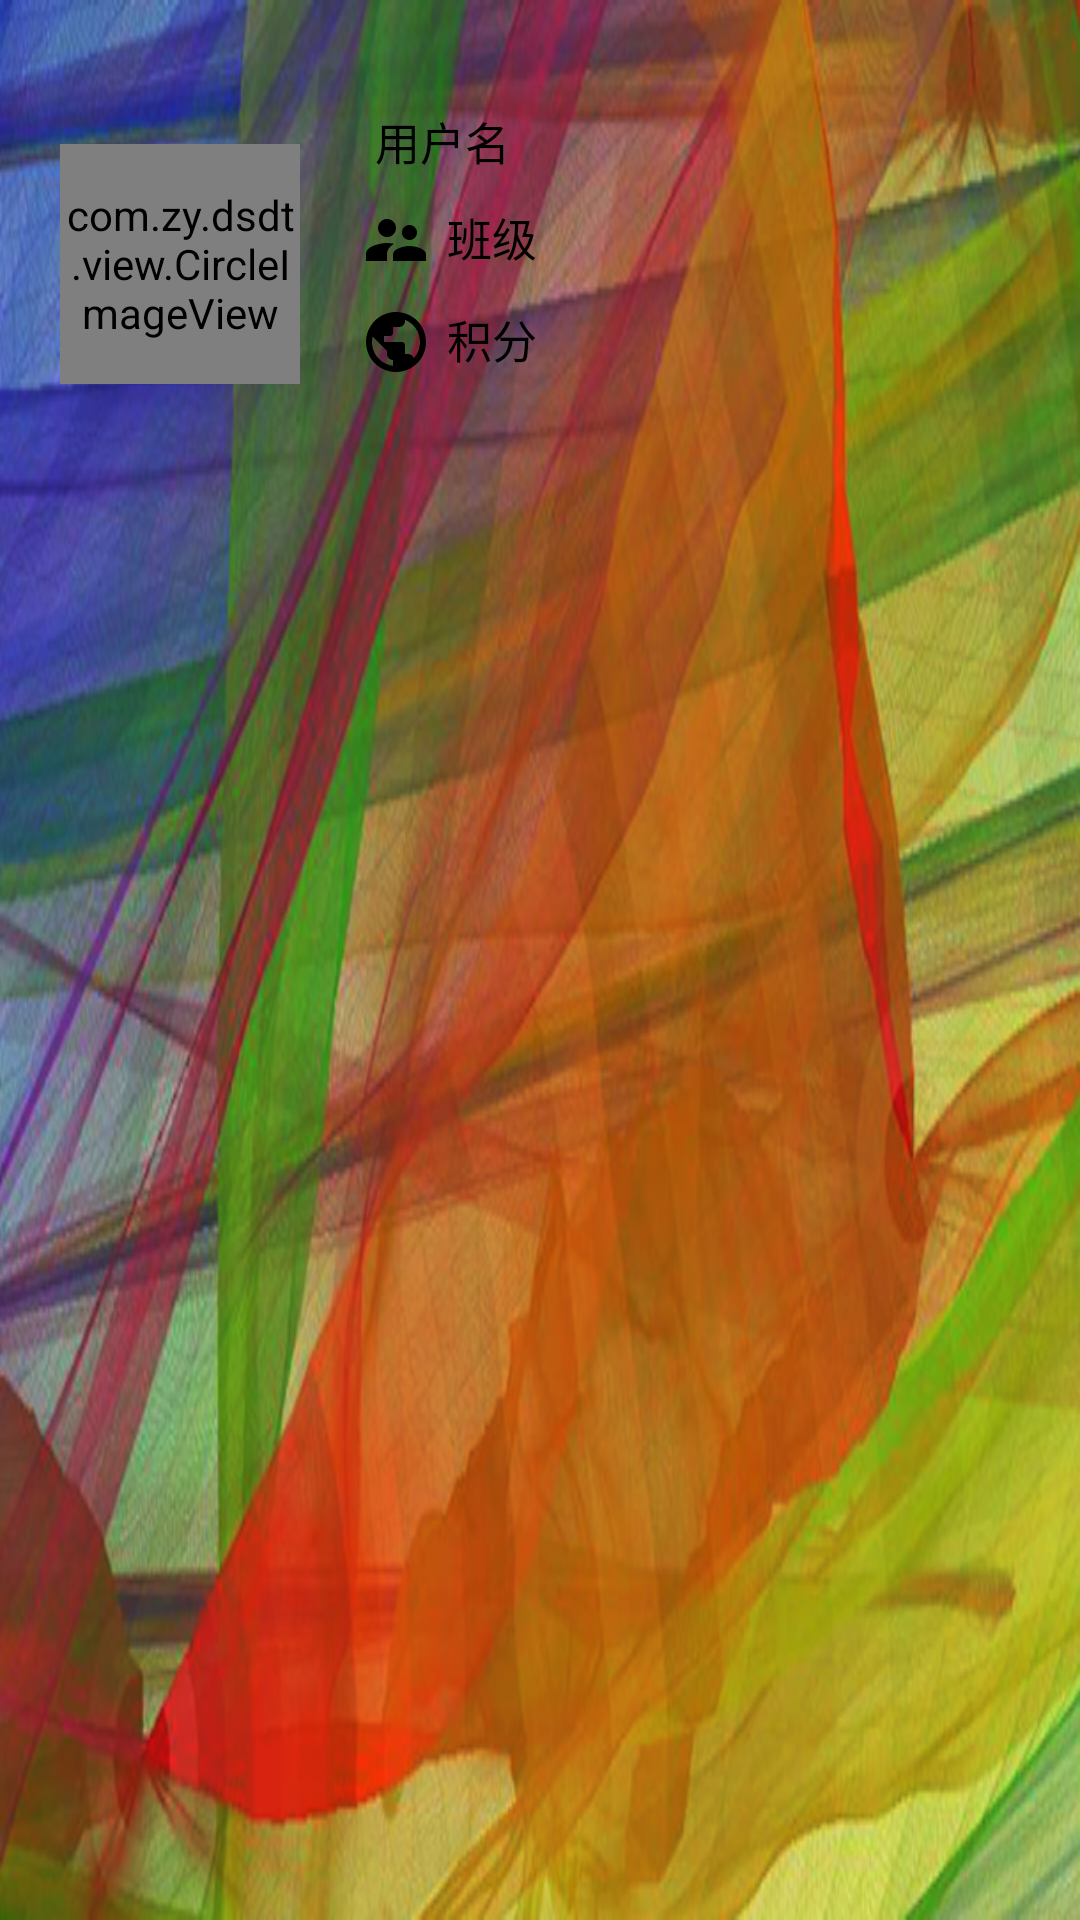

Reconstruct the res/layout file that produces this screen, plus the resources it refers to.
<!-- AndroidManifest.xml: application theme MyAppTheme -->
<!-- res/layout/nav_header_main.xml -->
<?xml version="1.0" encoding="utf-8"?>
<LinearLayout xmlns:android="http://schemas.android.com/apk/res/android"
    xmlns:app="http://schemas.android.com/apk/res-auto"
    android:layout_width="match_parent"
    android:layout_height="160dp"
    android:background="@drawable/banner"
    android:orientation="horizontal">

    <com.zy.dsdt.view.CircleImageView
        android:id="@+id/iv_header"
        android:layout_width="80dp"
        android:layout_height="80dp"
        android:layout_marginLeft="20dp"
        android:layout_marginTop="48dp"
        android:src="@drawable/ic_22"
        app:civ_border_color="@color/colorAccent"
        app:civ_border_width="1dp" />

    <LinearLayout
        android:layout_width="match_parent"
        android:layout_height="match_parent"
        android:layout_marginTop="26dp"
        android:orientation="vertical">

        <LinearLayout
            android:layout_width="match_parent"
            android:layout_height="wrap_content"
            android:layout_marginLeft="20dp"
            android:layout_marginTop="10dp">

            <ImageView
                android:layout_width="wrap_content"
                android:layout_height="wrap_content"
                android:src="@drawable/ic_username" />

            <TextView
                android:id="@+id/tv_main_username"
                android:layout_width="wrap_content"
                android:layout_height="wrap_content"
                android:layout_marginLeft="5dp"
                android:text="用户名"
                android:textColor="@android:color/black"
                android:textSize="15sp" />
        </LinearLayout>

        <LinearLayout
            android:layout_width="match_parent"
            android:layout_height="wrap_content"
            android:layout_marginLeft="20dp"
            android:layout_marginTop="10dp">

            <ImageView
                android:layout_width="wrap_content"
                android:layout_height="wrap_content"
                android:src="@drawable/ic_userclass" />

            <TextView
                android:id="@+id/tv_main_userclass"
                android:layout_width="wrap_content"
                android:layout_height="wrap_content"
                android:layout_marginLeft="5dp"
                android:text="班级"
                android:textColor="@android:color/black"
                android:textSize="15sp" />
        </LinearLayout>

        <LinearLayout
            android:layout_width="match_parent"
            android:layout_height="wrap_content"
            android:layout_marginLeft="20dp"
            android:layout_marginTop="10dp">

            <ImageView
                android:layout_width="wrap_content"
                android:layout_height="wrap_content"
                android:src="@drawable/ic_usercredit" />

            <TextView
                android:id="@+id/tv_main_usercrdits"
                android:layout_width="wrap_content"
                android:layout_height="wrap_content"
                android:layout_marginLeft="5dp"
                android:text="积分"
                android:textColor="@android:color/black"
                android:textSize="15sp" />
        </LinearLayout>

    </LinearLayout>

</LinearLayout>
<!-- resources referenced by this layout -->
<resources>
  <color name="colorAccent">#4CAF50</color>
  <!-- drawable banner: png bitmap (drawable, 348425 bytes) -->
  <!-- drawable ic_userclass (drawable) -->
  <vector xmlns:android="http://schemas.android.com/apk/res/android"
      android:width="24dp"
      android:height="24dp"
      android:viewportWidth="24.0"
      android:viewportHeight="24.0">
      <path
          android:fillColor="#FF000000"
          android:pathData="M16.5,12c1.38,0 2.49,-1.12 2.49,-2.5S17.88,7 16.5,7C15.12,7 14,8.12 14,9.5s1.12,2.5 2.5,2.5zM9,11c1.66,0 2.99,-1.34 2.99,-3S10.66,5 9,5C7.34,5 6,6.34 6,8s1.34,3 3,3zm7.5,3c-1.83,0 -5.5,0.92 -5.5,2.75V19h11v-2.25c0,-1.83 -3.67,-2.75 -5.5,-2.75zM9,13c-2.33,0 -7,1.17 -7,3.5V19h7v-2.25c0,-0.85 0.33,-2.34 2.37,-3.47C10.5,13.1 9.66,13 9,13z" />
  </vector>
  <!-- drawable ic_usercredit (drawable) -->
  <vector xmlns:android="http://schemas.android.com/apk/res/android"
      android:width="24dp"
      android:height="24dp"
      android:viewportWidth="24.0"
      android:viewportHeight="24.0">
      <path
          android:fillColor="#FF000000"
          android:pathData="M12,2C6.48,2 2,6.48 2,12s4.48,10 10,10 10,-4.48 10,-10S17.52,2 12,2zm-1,17.93c-3.95,-0.49 -7,-3.85 -7,-7.93 0,-0.62 0.08,-1.21 0.21,-1.79L9,15v1c0,1.1 0.9,2 2,2v1.93zm6.9,-2.54c-0.26,-0.81 -1,-1.39 -1.9,-1.39h-1v-3c0,-0.55 -0.45,-1 -1,-1H8v-2h2c0.55,0 1,-0.45 1,-1V7h2c1.1,0 2,-0.9 2,-2v-0.41c2.93,1.19 5,4.06 5,7.41 0,2.08 -0.8,3.97 -2.1,5.39z" />
  </vector>
  <style name="MyAppTheme" parent="Theme.AppCompat.Light.DarkActionBar">
          <item name="windowActionBar">false</item>
          <item name="windowNoTitle">true</item>
  
          
          <item name="colorPrimary">@color/colorPrimary</item>
          <item name="colorPrimaryDark">@color/colorPrimaryDark</item>
          <item name="colorAccent">@color/colorAccent</item>
      </style>
  <color name="colorPrimary">#8BC34A</color>
  <color name="colorPrimaryDark">#689F38</color>
</resources>
